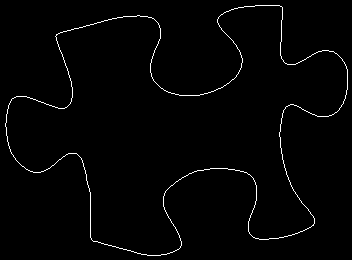

Values plotted in this chart, from the file beside it:
56, 35
56, 34
57, 34
58, 33
59, 33
60, 32
61, 32
62, 32
63, 31
64, 31
65, 31
66, 31
67, 30
68, 30
69, 30
70, 30
71, 29
72, 29
73, 29
74, 28
75, 28
76, 28
77, 28
78, 28
79, 27
80, 27
81, 27
82, 27
83, 26
84, 26
85, 26
86, 25
87, 25
88, 25
89, 25
90, 24
91, 24
92, 24
93, 24
94, 23
95, 23
96, 23
97, 22
98, 22
99, 22
100, 22
101, 21
102, 21
103, 21
104, 20
105, 20
106, 20
107, 20
108, 19
109, 19
110, 19
111, 19
112, 18
113, 18
114, 18
115, 18
... 1,326 more rows
